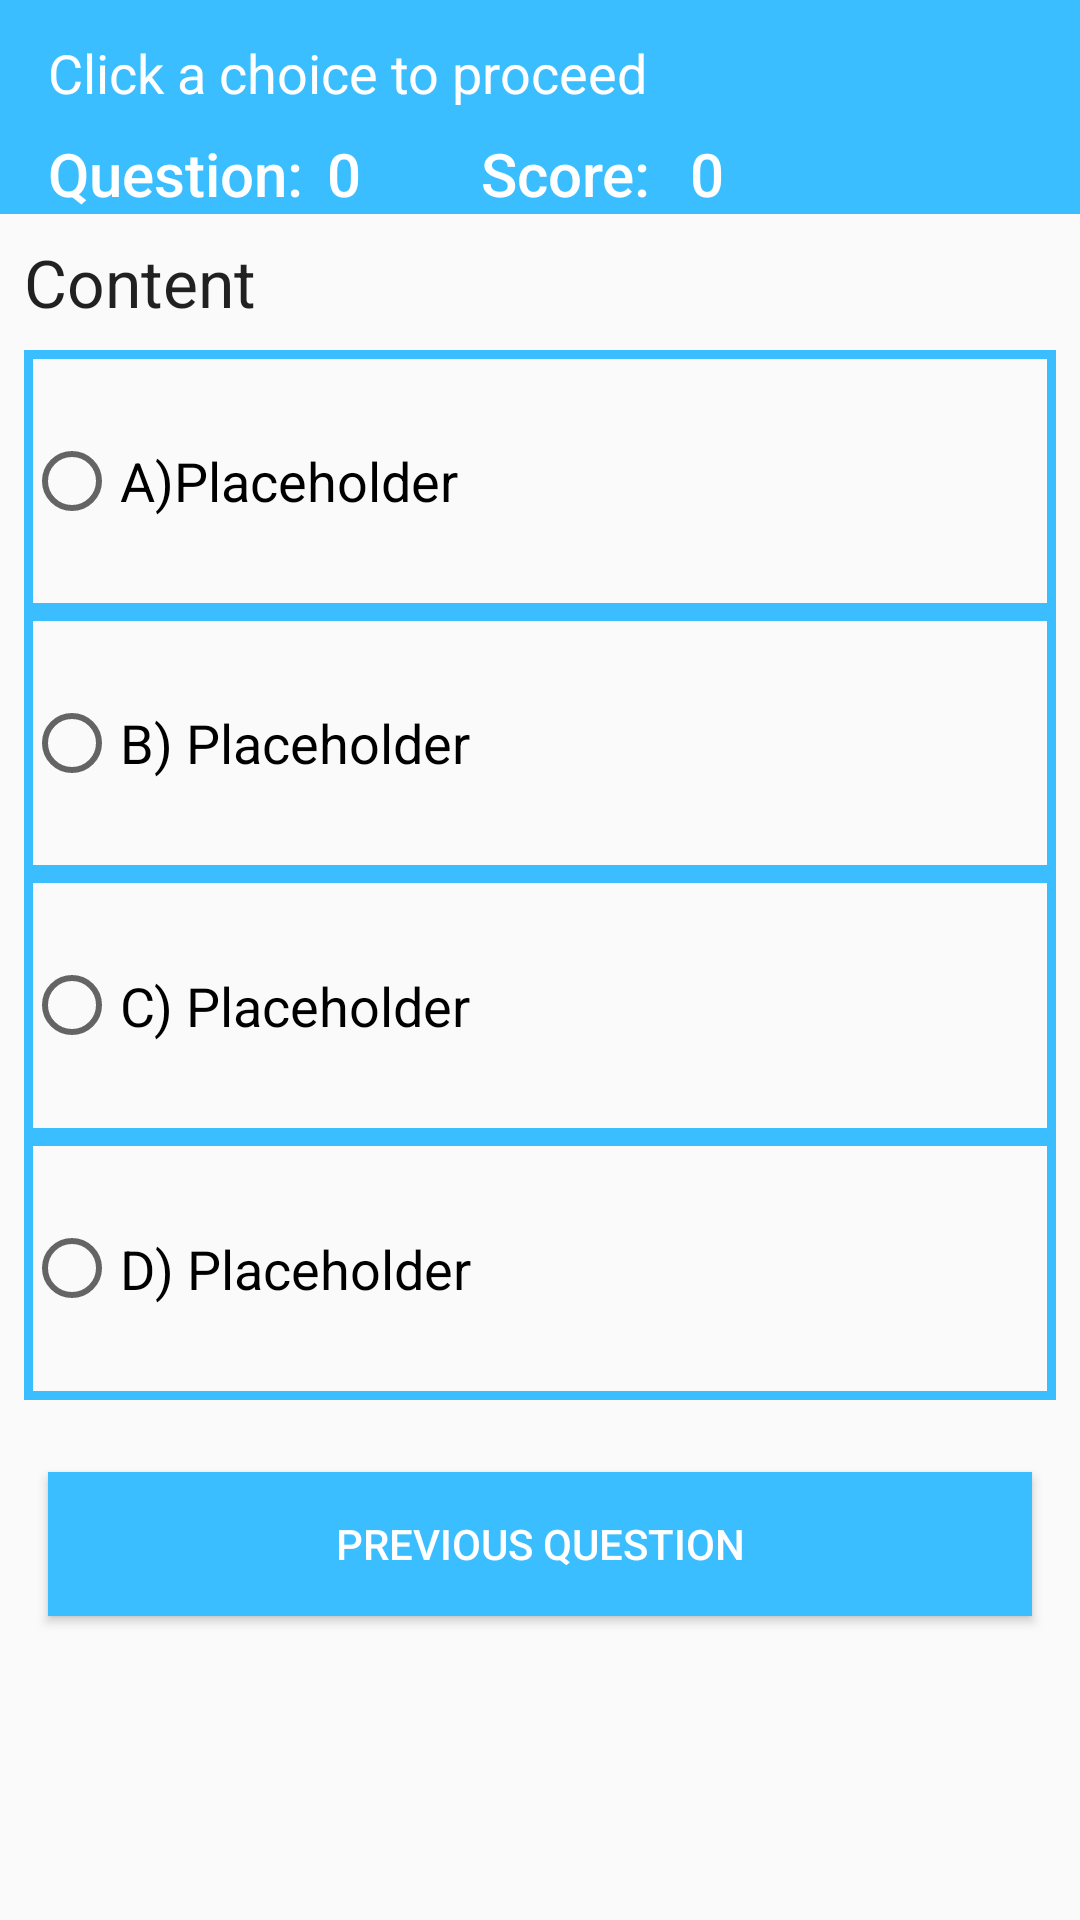

Write the Android layout XML for this screen, with the resource values it uses.
<!-- AndroidManifest.xml: application theme AppTheme.NoActionBar -->
<!-- res/layout/risk_assess_data_content.xml -->
<?xml version="1.0" encoding="utf-8"?>
<android.support.constraint.ConstraintLayout xmlns:android="http://schemas.android.com/apk/res/android"
    xmlns:app="http://schemas.android.com/apk/res-auto"
    xmlns:tools="http://schemas.android.com/tools"
    android:id="@+id/risk_assess_data_content"
    android:layout_width="match_parent"
    android:layout_height="match_parent"
    app:layout_behavior="@string/appbar_scrolling_view_behavior"
    app:layout_constraintTop_toTopOf="parent"
    tools:showIn="@layout/risk_assess_data_precontent">

    <include
        android:id="@+id/include"
        layout="@layout/risk_assess_data_content_top"
        android:layout_width="360dp"
        app:layout_constraintEnd_toEndOf="parent"
        app:layout_constraintStart_toStartOf="parent"
        app:layout_constraintTop_toTopOf="parent" />

    <TextView
        android:id="@+id/textViewRADQuestion"
        android:layout_width="0dp"
        android:layout_height="wrap_content"
        android:layout_marginEnd="8dp"
        android:layout_marginStart="8dp"
        android:layout_marginTop="8dp"
        android:text="Content"
        android:textAppearance="@style/TextAppearance.AppCompat.Large"
        app:layout_constraintEnd_toEndOf="parent"
        app:layout_constraintStart_toStartOf="parent"
        app:layout_constraintTop_toBottomOf="@+id/include" />

    <RadioGroup
        android:id="@+id/radioGroupRAD"
        android:layout_width="0dp"
        android:layout_height="350dp"
        android:layout_marginEnd="8dp"
        android:layout_marginStart="8dp"
        android:layout_marginTop="8dp"
        app:layout_constraintEnd_toEndOf="parent"
        app:layout_constraintStart_toStartOf="parent"
        app:layout_constraintTop_toBottomOf="@+id/textViewRADQuestion">

        <RadioButton
            android:id="@+id/radioButtonRADA"
            android:layout_width="match_parent"
            android:layout_height="wrap_content"
            android:layout_weight="1"
            android:background="@drawable/radio_border"
            android:onClick="onRadioButtonClicked"
            android:text="A)Placeholder"
            android:textAppearance="@style/TextAppearance.AppCompat.Medium"
            tools:layout_editor_absoluteX="28dp"
            tools:layout_editor_absoluteY="150dp" />

        <RadioButton
            android:id="@+id/radioButtonRADB"
            android:layout_width="match_parent"
            android:layout_height="wrap_content"
            android:layout_weight="1"
            android:background="@drawable/radio_border"
            android:onClick="onRadioButtonClicked"
            android:text="B) Placeholder"
            android:textAppearance="@style/TextAppearance.AppCompat.Medium"
            tools:layout_editor_absoluteX="28dp"
            tools:layout_editor_absoluteY="208dp" />

        <RadioButton
            android:id="@+id/radioButtonRADC"
            android:layout_width="match_parent"
            android:layout_height="wrap_content"
            android:layout_weight="1"
            android:background="@drawable/radio_border"
            android:onClick="onRadioButtonClicked"
            android:text="C) Placeholder"
            android:textAppearance="@style/TextAppearance.AppCompat.Medium"
            tools:layout_editor_absoluteX="28dp"
            tools:layout_editor_absoluteY="267dp" />

        <RadioButton
            android:id="@+id/radioButtonRADD"
            android:layout_width="match_parent"
            android:layout_height="wrap_content"
            android:layout_weight="1"
            android:background="@drawable/radio_border"
            android:onClick="onRadioButtonClicked"
            android:text="D) Placeholder"
            android:textAppearance="@style/TextAppearance.AppCompat.Medium"
            tools:layout_editor_absoluteX="28dp"
            tools:layout_editor_absoluteY="325dp" />

    </RadioGroup>

    <Button
        android:id="@+id/previous_button"
        android:layout_width="match_parent"
        android:layout_height="wrap_content"
        android:layout_alignParentBottom="true"
        android:layout_marginBottom="8dp"
        android:layout_marginEnd="16dp"
        android:layout_marginStart="16dp"
        android:layout_marginTop="24dp"
        android:background="#3abeff"
        android:text="Previous Question"
        android:textColor="#FFFFFF"
        app:layout_constraintBottom_toBottomOf="parent"
        app:layout_constraintEnd_toEndOf="parent"
        app:layout_constraintHorizontal_bias="1.0"
        app:layout_constraintStart_toStartOf="parent"
        app:layout_constraintTop_toBottomOf="@+id/radioGroupRAD"
        app:layout_constraintVertical_bias="0.0" />

</android.support.constraint.ConstraintLayout>
<!-- res/layout/risk_assess_data_precontent.xml (included above) -->
<?xml version="1.0" encoding="utf-8"?>
<LinearLayout android:layout_width="match_parent"
    android:layout_height="match_parent"
    android:orientation="vertical"
    xmlns:android="http://schemas.android.com/apk/res/android">

    <include
        layout="@layout/add_card_toolbar" />

    <ScrollView
        android:layout_width="match_parent"
        android:layout_height="match_parent">

        <LinearLayout
            android:layout_width="match_parent"
            android:layout_height="wrap_content"
            android:orientation="vertical">

            <include layout="@layout/risk_assess_data_content" />

        </LinearLayout>

    </ScrollView>


</LinearLayout>
<!-- res/layout/risk_assess_data_content_top.xml (included above) -->
<?xml version="1.0" encoding="utf-8"?>
<android.support.constraint.ConstraintLayout xmlns:android="http://schemas.android.com/apk/res/android"
    xmlns:app="http://schemas.android.com/apk/res-auto"
    xmlns:tools="http://schemas.android.com/tools"
    android:id="@+id/risk_assess_score_content_top"
    android:layout_width="match_parent"
    android:layout_height="wrap_content"
    android:background="#3abeff"
    app:layout_behavior="@string/appbar_scrolling_view_behavior"
    app:layout_constraintTop_toTopOf="parent"
    tools:showIn="@layout/risk_assess_data_content">


    <TextView
        android:id="@+id/textViewRADTop"
        android:layout_width="wrap_content"
        android:layout_height="wrap_content"
        android:layout_marginEnd="8dp"
        android:layout_marginStart="16dp"
        android:layout_marginTop="12dp"
        android:text="Click a choice to proceed"
        android:textAppearance="@style/TextAppearance.AppCompat.Medium"
        android:textColor="#FFFFFF"
        app:layout_constraintEnd_toEndOf="parent"
        app:layout_constraintHorizontal_bias="0.0"
        app:layout_constraintStart_toStartOf="parent"
        app:layout_constraintTop_toTopOf="parent" />

    <TextView
        android:id="@+id/textViewRADSLabel"
        style="@android:style/TextAppearance.Material.Title"
        android:layout_width="wrap_content"
        android:layout_height="wrap_content"
        android:layout_marginStart="40dp"
        android:layout_marginTop="8dp"
        android:text="Score:"
        android:textAppearance="@style/TextAppearance.AppCompat.Large"
        android:textColor="#FFFFFF"
        app:layout_constraintStart_toEndOf="@+id/textViewRADQid"
        app:layout_constraintTop_toBottomOf="@+id/textViewRADTop" />

    <TextView
        android:id="@+id/textViewRADQLabel"
        style="@android:style/TextAppearance.Material.Title"
        android:layout_width="wrap_content"
        android:layout_height="wrap_content"
        android:layout_marginStart="16dp"
        android:layout_marginTop="8dp"
        android:text="Question:"
        android:textAppearance="@style/TextAppearance.AppCompat.Large"
        android:textColor="#FFFFFF"
        app:layout_constraintStart_toStartOf="parent"
        app:layout_constraintTop_toBottomOf="@+id/textViewRADTop" />

    <TextView
        android:id="@+id/textViewRADScore"
        style="@android:style/TextAppearance.Material.Title"
        android:layout_width="wrap_content"
        android:layout_height="wrap_content"
        android:layout_marginEnd="8dp"
        android:layout_marginStart="8dp"
        android:layout_marginTop="8dp"
        android:text="0"
        android:textAppearance="@style/TextAppearance.AppCompat.Large"
        android:textColor="#FFFFFF"
        app:layout_constraintEnd_toEndOf="parent"
        app:layout_constraintHorizontal_bias="0.043"
        app:layout_constraintStart_toEndOf="@+id/textViewRADSLabel"
        app:layout_constraintTop_toBottomOf="@+id/textViewRADTop" />

    <TextView
        android:id="@+id/textViewRADQid"
        style="@android:style/TextAppearance.Material.Title"
        android:layout_width="wrap_content"
        android:layout_height="wrap_content"
        android:layout_marginStart="8dp"
        android:layout_marginTop="8dp"
        android:text="0"
        android:textAppearance="@style/TextAppearance.AppCompat.Large"
        android:textColor="#FFFFFF"
        app:layout_constraintStart_toEndOf="@+id/textViewRADQLabel"
        app:layout_constraintTop_toBottomOf="@+id/textViewRADTop" />

</android.support.constraint.ConstraintLayout>
<!-- res/layout/add_card_toolbar.xml (included above) -->
<?xml version="1.0" encoding="utf-8"?>
<android.support.design.widget.AppBarLayout
    android:layout_width="match_parent"
    android:layout_height="wrap_content"
    xmlns:app="http://schemas.android.com/apk/res-auto"
    android:theme="@style/AppTheme.AppBarOverlay"
    xmlns:android="http://schemas.android.com/apk/res/android">

    <android.support.v7.widget.Toolbar
        android:id="@+id/add_card_toolbar"
        android:layout_width="match_parent"
        android:layout_height="?attr/actionBarSize"
        android:background="?attr/colorPrimary"
        android:theme="@style/AppTheme.AppBarOverlay"
        app:popupTheme="@style/AppTheme.PopupOverlay" />

</android.support.design.widget.AppBarLayout>
<!-- resources referenced by this layout -->
<resources>
  <!-- drawable radio_border (drawable) -->
  <?xml version="1.0" encoding="utf-8"?>
  <shape
      xmlns:android="http://schemas.android.com/apk/res/android"
      android:shape="rectangle">
      <stroke android:width="3dp" android:color="@color/colorMidBlue" />
  </shape>
  <style name="AppTheme.AppBarOverlay" parent="ThemeOverlay.AppCompat.Dark.ActionBar" />
  <style name="AppTheme.PopupOverlay" parent="ThemeOverlay.AppCompat.Light">
  
          </style>
  <style name="AppTheme.NoActionBar">
          <item name="windowActionBar">false</item>
          <item name="windowNoTitle">true</item>
      </style>
  <color name="colorMidBlue">#3abeff</color>
</resources>
